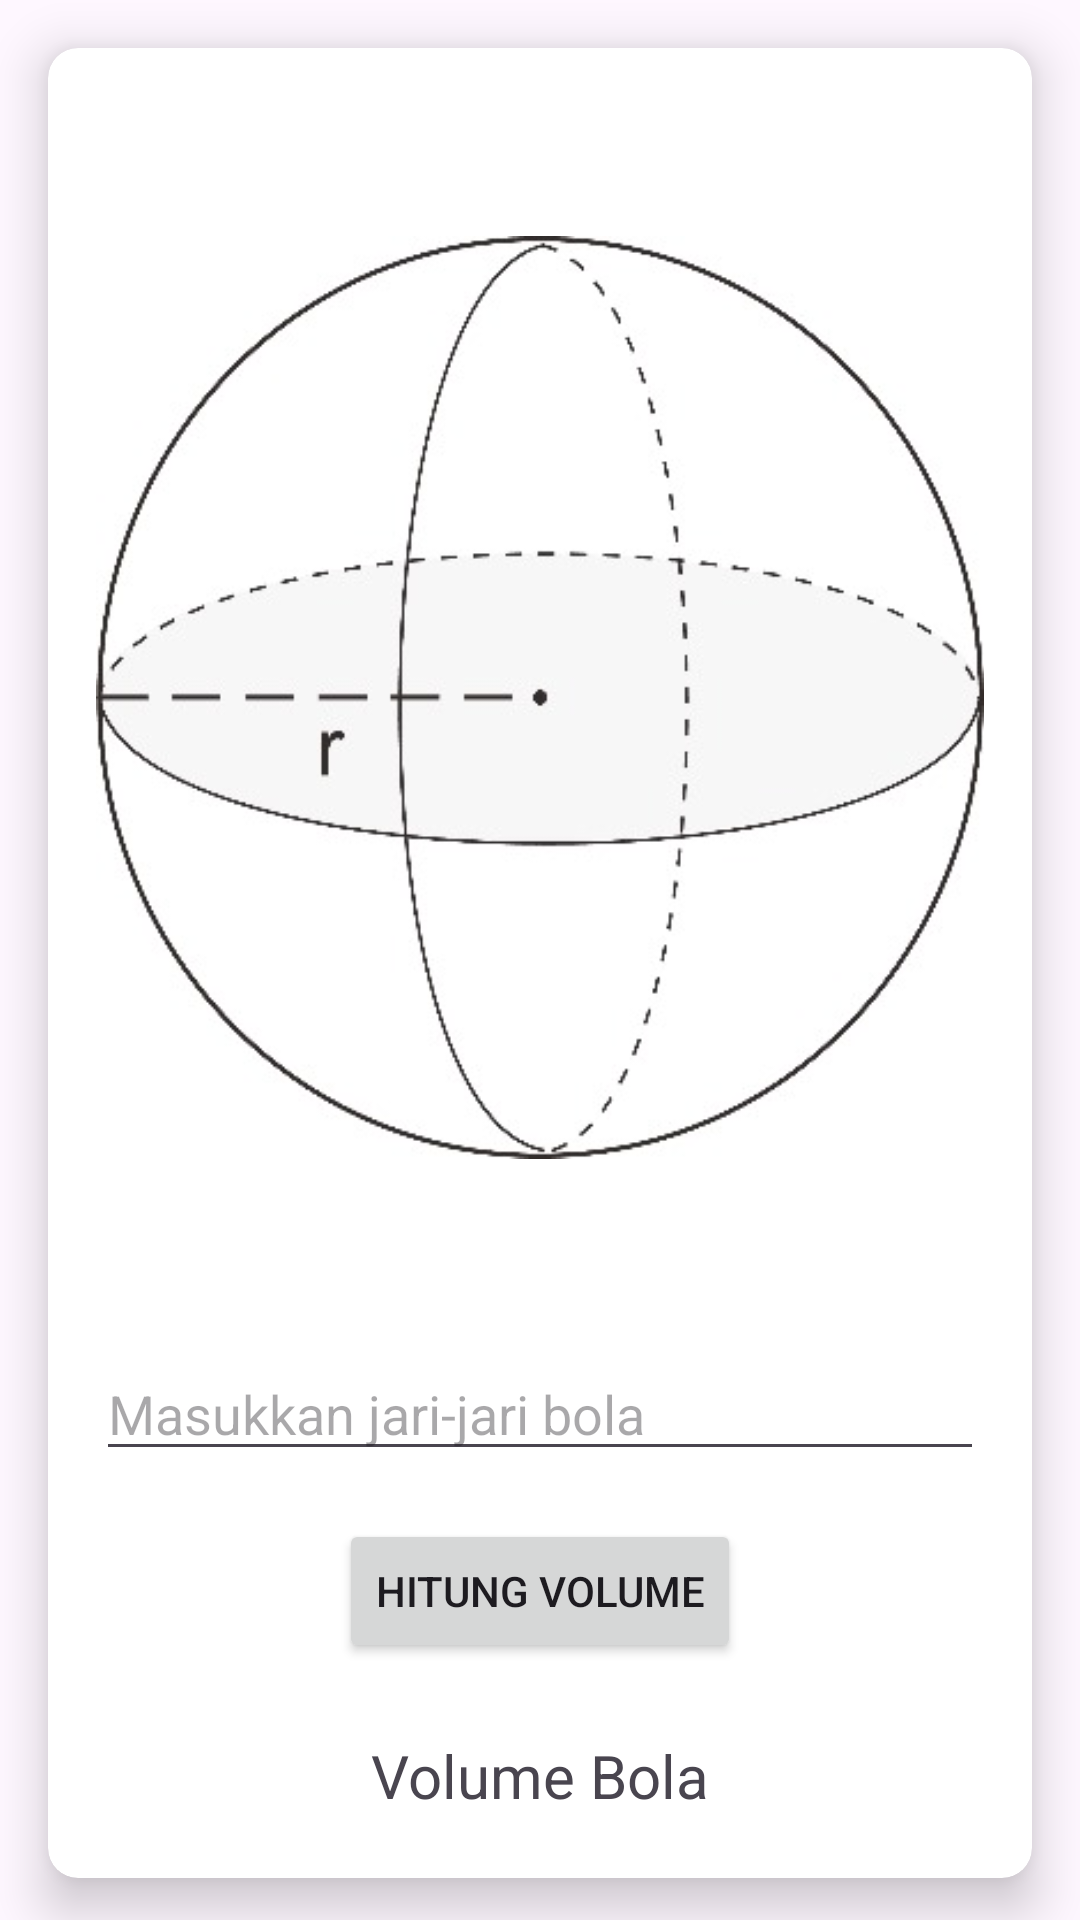

Android layout source for this screen:
<!-- AndroidManifest.xml: application theme Theme.Latihan31Maret -->
<!-- res/layout/activity_bola.xml -->
<?xml version="1.0" encoding="utf-8"?>
<androidx.constraintlayout.widget.ConstraintLayout
    xmlns:android="http://schemas.android.com/apk/res/android"
    xmlns:app="http://schemas.android.com/apk/res-auto"
    xmlns:tools="http://schemas.android.com/tools"
    android:id="@+id/main"
    android:layout_width="match_parent"
    android:layout_height="match_parent"
    tools:context="bangunRuang.Bola">

    <androidx.cardview.widget.CardView
        android:id="@+id/bolaCardView"
        android:layout_width="0dp"
        android:layout_height="610dp"
        app:cardCornerRadius="10dp"
        app:cardElevation="10dp"
        android:layout_marginStart="16dp"
        android:layout_marginTop="16dp"
        android:layout_marginEnd="16dp"
        app:layout_constraintTop_toTopOf="parent"
        app:layout_constraintStart_toStartOf="parent"
        app:layout_constraintEnd_toEndOf="parent">

        <androidx.constraintlayout.widget.ConstraintLayout
            android:layout_width="match_parent"
            android:layout_height="match_parent"
            android:padding="16dp">

            <ImageView
                android:id="@+id/bola"
                android:layout_width="wrap_content"
                android:layout_height="wrap_content"
                android:src="@drawable/bola"
                app:layout_constraintTop_toTopOf="parent"
                app:layout_constraintStart_toStartOf="parent"
                app:layout_constraintEnd_toEndOf="parent" />

            <EditText
                android:id="@+id/editTextJariJari"
                android:layout_width="match_parent"
                android:layout_height="wrap_content"
                android:layout_marginTop="16dp"
                android:hint="Masukkan jari-jari bola"
                android:inputType="numberDecimal"
                app:layout_constraintTop_toBottomOf="@+id/bola"
                app:layout_constraintStart_toStartOf="parent"
                app:layout_constraintEnd_toEndOf="parent" />

            <Button
                android:id="@+id/buttonCalculateVolume"
                android:layout_width="wrap_content"
                android:layout_height="wrap_content"
                android:layout_marginTop="16dp"
                android:text="Hitung Volume"
                app:layout_constraintEnd_toEndOf="parent"
                app:layout_constraintStart_toStartOf="parent"
                app:layout_constraintTop_toBottomOf="@+id/editTextJariJari" />

            <TextView
                android:id="@+id/textViewResultVolume"
                android:layout_width="wrap_content"
                android:layout_height="wrap_content"
                android:layout_marginTop="24dp"
                android:text="Volume Bola"
                android:textSize="20sp"
                app:layout_constraintEnd_toEndOf="parent"
                app:layout_constraintStart_toStartOf="parent"
                app:layout_constraintTop_toBottomOf="@+id/buttonCalculateVolume" />

        </androidx.constraintlayout.widget.ConstraintLayout>
    </androidx.cardview.widget.CardView>

</androidx.constraintlayout.widget.ConstraintLayout>
<!-- resources referenced by this layout -->
<resources>
  <!-- drawable bola: jpg bitmap (drawable, 23859 bytes) -->
  <style name="Theme.Latihan31Maret" parent="Base.Theme.Latihan31Maret" />
  <style name="Base.Theme.Latihan31Maret" parent="Theme.Material3.DayNight.NoActionBar">
          
          
      </style>
</resources>
